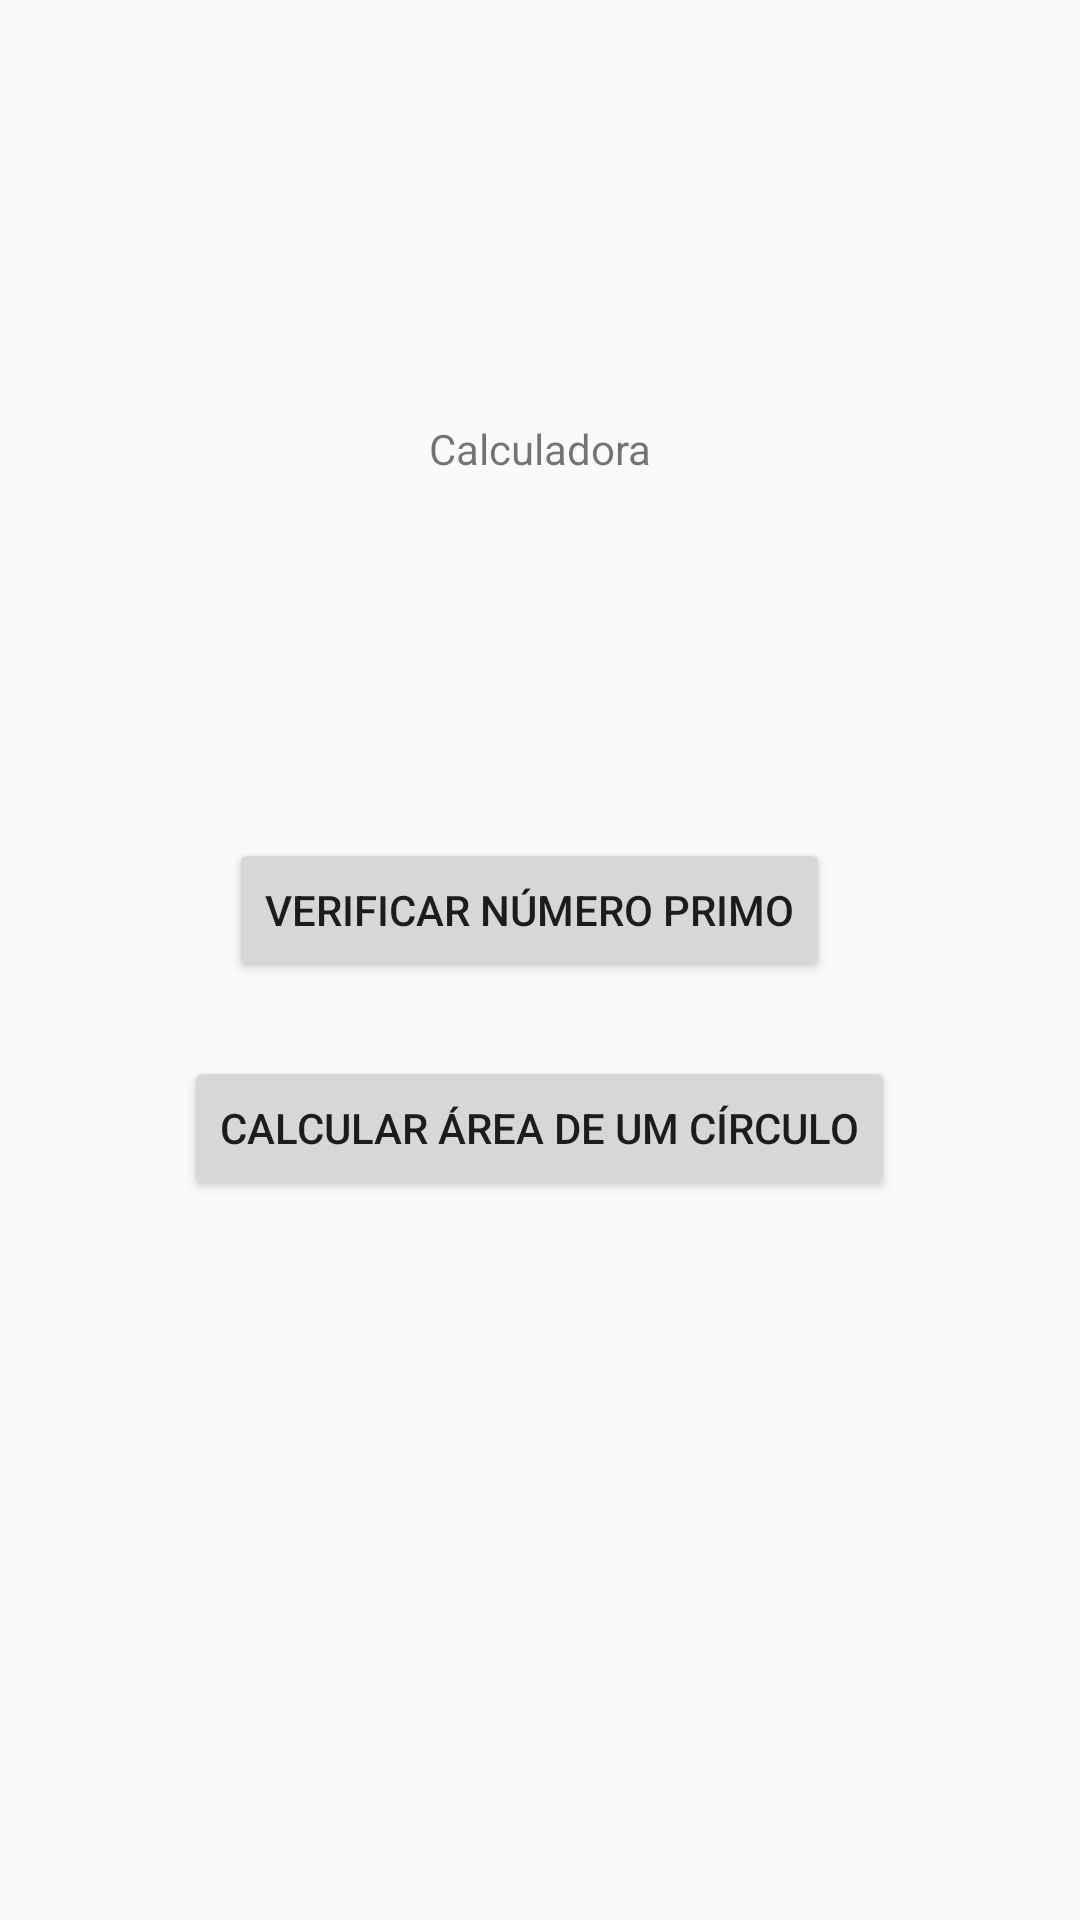

Produce the Android XML layout that renders to this screen, including the resource entries it uses.
<!-- AndroidManifest.xml: application theme Theme.AppGabrielFormativa -->
<!-- res/layout/activity_main.xml -->
<?xml version="1.0" encoding="utf-8"?>
<android.support.constraint.ConstraintLayout xmlns:android="http://schemas.android.com/apk/res/android"
    xmlns:app="http://schemas.android.com/apk/res-auto"
    xmlns:tools="http://schemas.android.com/tools"
    android:layout_width="match_parent"
    android:layout_height="match_parent"
    tools:context=".MainActivity">

    <TextView
        android:id="@+id/textView2"
        android:layout_width="wrap_content"
        android:layout_height="wrap_content"
        android:layout_marginTop="140dp"
        android:text="Calculadora"
        app:layout_constraintEnd_toEndOf="parent"
        app:layout_constraintHorizontal_bias="0.501"
        app:layout_constraintStart_toStartOf="parent"
        app:layout_constraintTop_toTopOf="parent" />

    <Button
        android:id="@+id/btnIrParaNumeroPrimo"
        android:layout_width="wrap_content"
        android:layout_height="wrap_content"
        android:text="Verificar número primo"
        app:layout_constraintBottom_toTopOf="@+id/btnIrParaCalculoCirculo"
        app:layout_constraintEnd_toEndOf="parent"
        app:layout_constraintHorizontal_bias="0.479"
        app:layout_constraintStart_toStartOf="parent"
        app:layout_constraintTop_toBottomOf="@+id/textView2"
        app:layout_constraintVertical_bias="0.829" />

    <Button
        android:id="@+id/btnIrParaCalculoCirculo"
        android:layout_width="wrap_content"
        android:layout_height="wrap_content"
        android:layout_marginBottom="240dp"
        android:text="Calcular área de um círculo"
        app:layout_constraintBottom_toBottomOf="parent"
        app:layout_constraintEnd_toEndOf="parent"
        app:layout_constraintHorizontal_bias="0.498"
        app:layout_constraintStart_toStartOf="parent" />
</android.support.constraint.ConstraintLayout>
<!-- resources referenced by this layout -->
<resources>
  <style name="Theme.AppGabrielFormativa" parent="Theme.AppCompat.Light.DarkActionBar">
          
          <item name="colorPrimary">@color/purple_500</item>
          <item name="colorPrimaryDark">@color/purple_700</item>
          <item name="colorAccent">@color/teal_200</item>
          
      </style>
  <!-- not gathered from this repository: default colours our renderer supplied (Android Studio template values) -->
  <color name="purple_500">#FF6200EE</color>
  <color name="purple_700">#FF3700B3</color>
  <color name="teal_200">#FF03DAC5</color>
</resources>
